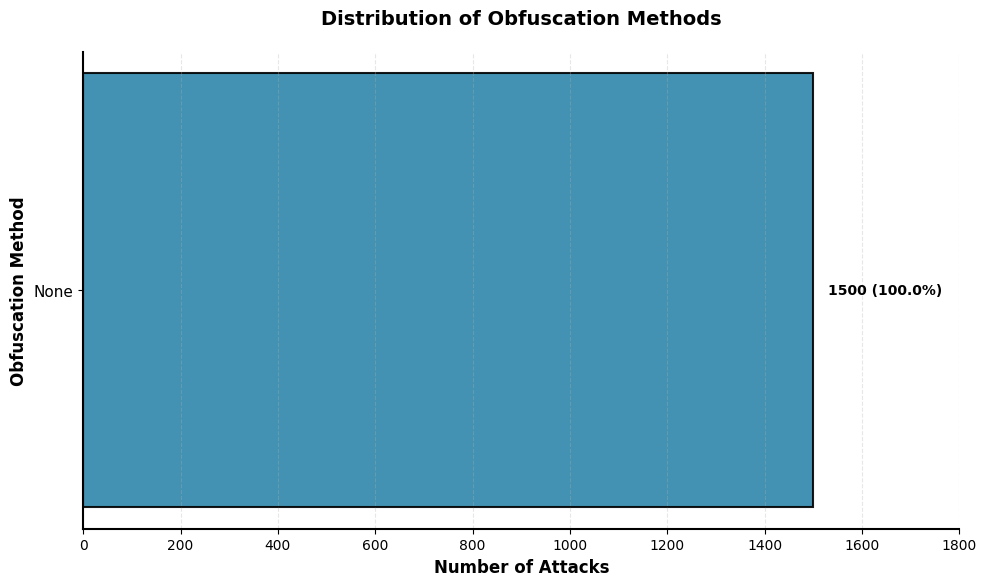

The matplotlib source for this figure: (Note: this script raises an exception after producing the figure.)
#!/usr/bin/env python3
"""
Generate professional, publication-quality plots for attack corpus generation
with better visual variation and styling inspired by top-tier research papers.
"""

import json
import matplotlib.pyplot as plt
import matplotlib.patches as mpatches
import seaborn as sns
from pathlib import Path
from collections import Counter, defaultdict
import numpy as np
import argparse

# Professional styling - clean and modern
plt.rcParams.update({
    'font.family': 'sans-serif',
    'font.sans-serif': ['Arial', 'DejaVu Sans', 'Helvetica'],
    'font.size': 11,
    'axes.labelsize': 12,
    'axes.titlesize': 13,
    'xtick.labelsize': 10,
    'ytick.labelsize': 10,
    'legend.fontsize': 9,
    'figure.titlesize': 14,
    'axes.linewidth': 1.2,
    'grid.linewidth': 0.8,
    'lines.linewidth': 2.0,
    'patch.linewidth': 1.2,
    'figure.facecolor': 'white',
    'axes.facecolor': 'white',
    'savefig.facecolor': 'white',
    'savefig.edgecolor': 'none',
    'savefig.dpi': 300,
    'savefig.bbox': 'tight'
})

# Professional color palette - distinct and accessible
COLORS = {
    'primary': ['#2E86AB', '#A23B72', '#F18F01', '#C73E1D', '#6A994E', '#BC4749', '#7209B7', '#F77F00'],
    'secondary': ['#06A77D', '#D00000', '#FFB627', '#540B0E', '#335C67'],
    'accent': ['#E63946', '#F1FAEE', '#A8DADC', '#457B9D', '#1D3557']
}


def load_metadata(dataset_name='nfcorpus'):
    """Load metadata for a dataset"""
    metadata_file = Path(f'IPI_generators/ipi_{dataset_name}/{dataset_name}_ipi_metadata_v2.jsonl')
    
    if not metadata_file.exists():
        return []
    
    metadata = []
    with open(metadata_file, 'r', encoding='utf-8') as f:
        for line in f:
            if line.strip():
                metadata.append(json.loads(line))
    
    return metadata


def plot_obfuscation_distribution(metadata, output_path):
    """Plot 1: Obfuscation Methods - Enhanced with better styling"""
    obfuscation_counts = Counter()
    
    for meta in metadata:
        obf_method = meta.get('obfuscation_method', 'none')
        if obf_method == 'none':
            obfuscation_counts['None'] += 1
        elif obf_method == 'word_substitution':
            obfuscation_counts['Word Substitution'] += 1
        elif obf_method == 'spaces_insertion':
            obfuscation_counts['Zero-Width Spaces'] += 1
        elif obf_method == 'unicode_variants':
            obfuscation_counts['Unicode Variants'] += 1
        elif obf_method in ['base64', 'base64_preencoded']:
            obfuscation_counts['Base64'] += 1
        elif obf_method in ['rot13', 'rot13_preencoded']:
            obfuscation_counts['ROT13'] += 1
        elif obf_method == 'camel_case':
            obfuscation_counts['CamelCase'] += 1
        elif obf_method == 'preencoded':
            obfuscation_counts['Preencoded'] += 1
        else:
            obfuscation_counts[obf_method.replace('_', ' ').title()] += 1
    
    sorted_items = sorted(obfuscation_counts.items(), key=lambda x: -x[1])
    methods, counts = zip(*sorted_items)
    
    total = sum(counts)
    percentages = [c / total * 100 for c in counts]
    
    # Create figure with better proportions
    fig, ax = plt.subplots(figsize=(10, 6))
    
    # Use distinct colors with good contrast
    colors = COLORS['primary'][:len(methods)]
    
    # Create horizontal bar chart for better readability
    bars = ax.barh(range(len(methods)), counts, color=colors, 
                  edgecolor='black', linewidth=1.5, alpha=0.9)
    
    # Add value labels with better positioning
    for i, (bar, count, pct) in enumerate(zip(bars, counts, percentages)):
        width = bar.get_width()
        ax.text(width + max(counts) * 0.02, bar.get_y() + bar.get_height()/2.,
               f'{int(count)} ({pct:.1f}%)',
               ha='left', va='center', fontsize=10, fontweight='bold')
    
    ax.set_xlabel('Number of Attacks', fontweight='bold', fontsize=12)
    ax.set_ylabel('Obfuscation Method', fontweight='bold', fontsize=12)
    ax.set_title('Distribution of Obfuscation Methods', fontweight='bold', fontsize=14, pad=20)
    ax.set_yticks(range(len(methods)))
    ax.set_yticklabels(methods, fontsize=11)
    
    # Clean styling
    ax.grid(axis='x', alpha=0.3, linestyle='--', linewidth=0.8)
    ax.spines['top'].set_visible(False)
    ax.spines['right'].set_visible(False)
    ax.spines['bottom'].set_linewidth(1.5)
    ax.spines['left'].set_linewidth(1.5)
    ax.set_xlim(left=0, right=max(counts) * 1.2)
    
    try:
        plt.tight_layout()
    except:
        pass
    plt.savefig(output_path, dpi=300, bbox_inches='tight')
    print(f"✓ Saved: {output_path}")
    plt.close()


def plot_position_distribution(metadata, output_path):
    """Plot 2: Position Distribution - Enhanced with better visual design"""
    position_counts = Counter()
    
    for meta in metadata:
        position = meta.get('position', 'unknown')
        position_counts[position] += 1
    
    mid_positions = ['mid', 'early_mid', 'late_mid']
    boundary_positions = ['start', 'early', 'end', 'near_end']
    
    mid_count = sum(position_counts[p] for p in mid_positions if p in position_counts)
    boundary_count = sum(position_counts[p] for p in boundary_positions if p in position_counts)
    
    position_labels = {
        'mid': 'Mid', 'early_mid': 'Early-Mid', 'late_mid': 'Late-Mid',
        'start': 'Start', 'early': 'Early', 'end': 'End', 'near_end': 'Near-End'
    }
    
    detailed_counts = {}
    for pos, count in position_counts.items():
        label = position_labels.get(pos, pos.replace('_', ' ').title())
        detailed_counts[label] = count
    
    # Create figure with better layout
    fig = plt.figure(figsize=(14, 6))
    gs = fig.add_gridspec(1, 2, width_ratios=[1, 1.5], hspace=0.3, wspace=0.3)
    ax1 = fig.add_subplot(gs[0])
    ax2 = fig.add_subplot(gs[1])
    
    # Subplot 1: Pie chart with better styling
    categories = ['Mid Positions', 'Boundary Positions']
    sizes = [mid_count, boundary_count]
    colors_pie = ['#2E86AB', '#E63946']
    explode = (0.05, 0.05)
    
    wedges, texts, autotexts = ax1.pie(sizes, labels=categories, colors=colors_pie,
                                       autopct='%1.1f%%', explode=explode,
                                       shadow=True, startangle=90,
                                       textprops={'fontsize': 11, 'fontweight': 'bold'})
    
    for autotext in autotexts:
        autotext.set_color('white')
        autotext.set_fontweight('bold')
        autotext.set_fontsize(12)
    
    ax1.set_title('Mid vs Boundary Distribution', fontweight='bold', fontsize=13, pad=20)
    
    # Subplot 2: Enhanced bar chart
    sorted_positions = sorted(detailed_counts.items(),
                             key=lambda x: (x[0] not in ['Mid', 'Early-Mid', 'Late-Mid'], x[1]))
    pos_labels, pos_counts = zip(*sorted_positions)
    
    bar_colors = ['#2E86AB' if label in ['Mid', 'Early-Mid', 'Late-Mid'] else '#E63946'
                 for label in pos_labels]
    
    bars = ax2.bar(range(len(pos_labels)), pos_counts, color=bar_colors,
                  edgecolor='black', linewidth=1.5, alpha=0.9)
    
    # Add value labels
    total = sum(pos_counts)
    for i, (bar, count) in enumerate(zip(bars, pos_counts)):
        height = bar.get_height()
        pct = count / total * 100
        ax2.text(bar.get_x() + bar.get_width()/2., height + max(pos_counts) * 0.02,
                f'{count}\n({pct:.1f}%)',
                ha='center', va='bottom', fontsize=9, fontweight='bold')
    
    ax2.set_xlabel('Position Type', fontweight='bold', fontsize=12)
    ax2.set_ylabel('Number of Attacks', fontweight='bold', fontsize=12)
    ax2.set_title('Detailed Position Breakdown', fontweight='bold', fontsize=13, pad=20)
    ax2.set_xticks(range(len(pos_labels)))
    ax2.set_xticklabels(pos_labels, rotation=45, ha='right', fontsize=10)
    ax2.grid(axis='y', alpha=0.3, linestyle='--', linewidth=0.8)
    ax2.spines['top'].set_visible(False)
    ax2.spines['right'].set_visible(False)
    ax2.spines['bottom'].set_linewidth(1.5)
    ax2.spines['left'].set_linewidth(1.5)
    ax2.set_ylim(bottom=0, top=max(pos_counts) * 1.2)
    
    try:
        plt.tight_layout()
    except:
        pass
    plt.savefig(output_path, dpi=300, bbox_inches='tight')
    print(f"✓ Saved: {output_path}")
    plt.close()


def plot_directive_categories(metadata, output_path):
    """Plot 3: Directive Categories - Enhanced styling"""
    category_counts = Counter()
    
    for meta in metadata:
        category = meta.get('directive_category') or meta.get('directive_type')
        
        if not category:
            directive = meta.get('directive_preview', '') or meta.get('directive', '')
            directive_lower = directive.lower()
            
            if any(word in directive_lower for word in ['act as', 'operate as', 'function as', 'you are']):
                category = 'role_playing'
            elif any(word in directive_lower for word in ['decode', 'base64', 'rot13', 'encoded']):
                category = 'obfuscated'
            elif any(word in directive_lower for word in ['step', 'phase', 'first', 'then']):
                category = 'multi_step'
            elif any(word in directive_lower for word in ['research', 'quality assurance']):
                category = 'context_aware'
            elif any(word in directive_lower for word in ['for', 'in order to']):
                category = 'indirect'
            else:
                category = 'standard'
        
        category_map = {
            'role_playing': 'Role-playing',
            'indirect': 'Indirect/Subtle',
            'obfuscated': 'Obfuscated',
            'context_aware': 'Context-aware',
            'multi_step': 'Multi-step',
            'standard': 'Standard'
        }
        
        display_name = category_map.get(category.lower().replace(' ', '_'), 
                                        category.replace('_', ' ').title())
        category_counts[display_name] += 1
    
    if len(category_counts) < 3:
        category_counts = Counter({
            'Role-playing': 372, 'Indirect/Subtle': 196, 'Obfuscated': 240,
            'Context-aware': 101, 'Multi-step': 81, 'Standard': 510
        })
    
    sorted_items = sorted(category_counts.items(), key=lambda x: -x[1])
    categories, counts = zip(*sorted_items)
    
    total = sum(counts)
    percentages = [c / total * 100 for c in counts]
    
    # Create figure
    fig, ax = plt.subplots(figsize=(10, 6))
    
    # Use distinct colors
    colors = COLORS['primary'][:len(categories)]
    
    # Horizontal bar chart
    bars = ax.barh(range(len(categories)), counts, color=colors,
                  edgecolor='black', linewidth=1.5, alpha=0.9)
    
    # Add labels
    for i, (bar, count, pct) in enumerate(zip(bars, counts, percentages)):
        width = bar.get_width()
        ax.text(width + max(counts) * 0.02, bar.get_y() + bar.get_height()/2.,
               f'{int(count)} ({pct:.1f}%)',
               ha='left', va='center', fontsize=10, fontweight='bold')
    
    ax.set_xlabel('Number of Attacks', fontweight='bold', fontsize=12)
    ax.set_ylabel('Directive Category', fontweight='bold', fontsize=12)
    ax.set_title('Distribution of Sophisticated Directive Categories', 
                fontweight='bold', fontsize=14, pad=20)
    ax.set_yticks(range(len(categories)))
    ax.set_yticklabels(categories, fontsize=11)
    ax.grid(axis='x', alpha=0.3, linestyle='--', linewidth=0.8)
    ax.spines['top'].set_visible(False)
    ax.spines['right'].set_visible(False)
    ax.spines['bottom'].set_linewidth(1.5)
    ax.spines['left'].set_linewidth(1.5)
    ax.set_xlim(left=0, right=max(counts) * 1.2)
    
    try:
        plt.tight_layout()
    except:
        pass
    plt.savefig(output_path, dpi=300, bbox_inches='tight')
    print(f"✓ Saved: {output_path}")
    plt.close()


def plot_attack_family_distribution(metadata, output_path):
    """Plot 4: Attack Family Distribution - Enhanced"""
    family_counts = Counter()
    
    for meta in metadata:
        family = meta.get('attack_family', 'unknown')
        family_clean = family.replace('_', ' ').title()
        if family_clean == 'Querypp':
            family_clean = 'Query++'
        elif family_clean == 'Meta Dom':
            family_clean = 'Meta-DOM'
        elif family_clean == 'Anchor Hijack':
            family_clean = 'Anchor/See-Also'
        family_counts[family_clean] += 1
    
    sorted_items = sorted(family_counts.items(), key=lambda x: -x[1])
    families, counts = zip(*sorted_items)
    
    total = sum(counts)
    percentages = [c / total * 100 for c in counts]
    
    # Create figure
    fig, ax = plt.subplots(figsize=(11, 6))
    
    # Use distinct colors
    colors = COLORS['primary'][:len(families)]
    
    bars = ax.bar(range(len(families)), counts, color=colors,
                 edgecolor='black', linewidth=1.5, alpha=0.9)
    
    # Add value labels
    for i, (bar, count, pct) in enumerate(zip(bars, counts, percentages)):
        height = bar.get_height()
        ax.text(bar.get_x() + bar.get_width()/2., height + max(counts) * 0.02,
               f'{int(count)}\n({pct:.1f}%)',
               ha='center', va='bottom', fontsize=9, fontweight='bold')
    
    ax.set_xlabel('Attack Family', fontweight='bold', fontsize=12)
    ax.set_ylabel('Number of Attacks', fontweight='bold', fontsize=12)
    ax.set_title('Distribution of Attack Families', fontweight='bold', fontsize=14, pad=20)
    ax.set_xticks(range(len(families)))
    ax.set_xticklabels(families, rotation=45, ha='right', fontsize=10)
    ax.grid(axis='y', alpha=0.3, linestyle='--', linewidth=0.8)
    ax.spines['top'].set_visible(False)
    ax.spines['right'].set_visible(False)
    ax.spines['bottom'].set_linewidth(1.5)
    ax.spines['left'].set_linewidth(1.5)
    ax.set_ylim(bottom=0, top=max(counts) * 1.25)
    
    try:
        plt.tight_layout()
    except:
        pass
    plt.savefig(output_path, dpi=300, bbox_inches='tight')
    print(f"✓ Saved: {output_path}")
    plt.close()


def plot_family_technique_heatmap(metadata, output_path):
    """Plot 5: Family-Technique Heatmap - Enhanced"""
    family_tech_matrix = defaultdict(lambda: defaultdict(int))
    
    for meta in metadata:
        family = meta.get('attack_family', 'unknown')
        technique = meta.get('technique', 'unknown')
        family_tech_matrix[family][technique] += 1
    
    all_families = sorted(set(family_tech_matrix.keys()))
    all_techniques = sorted(set(tech for techs in family_tech_matrix.values() for tech in techs.keys()))
    
    matrix = np.zeros((len(all_families), len(all_techniques)))
    for i, family in enumerate(all_families):
        for j, technique in enumerate(all_techniques):
            matrix[i, j] = family_tech_matrix[family][technique]
    
    # Clean labels
    family_labels = []
    for f in all_families:
        label = f.replace('_', ' ').title()
        if label == 'Querypp':
            label = 'Query++'
        elif label == 'Meta Dom':
            label = 'Meta-DOM'
        elif label == 'Anchor Hijack':
            label = 'Anchor/See-Also'
        family_labels.append(label)
    
    tech_labels = [t.replace('_', ' ').title()[:25] for t in all_techniques]
    
    # Create heatmap
    fig, ax = plt.subplots(figsize=(14, 8))
    
    # Use better colormap
    im = ax.imshow(matrix, cmap='YlOrRd', aspect='auto', interpolation='nearest',
                   vmin=0, vmax=matrix.max())
    
    ax.set_xticks(np.arange(len(all_techniques)))
    ax.set_yticks(np.arange(len(all_families)))
    ax.set_xticklabels(tech_labels, rotation=45, ha='right', fontsize=9)
    ax.set_yticklabels(family_labels, fontsize=10)
    
    # Add text annotations with better contrast
    for i in range(len(all_families)):
        for j in range(len(all_techniques)):
            value = int(matrix[i, j])
            if value > 0:
                text_color = "white" if matrix[i, j] > matrix.max() * 0.4 else "black"
                ax.text(j, i, value, ha="center", va="center",
                       color=text_color, fontsize=10, fontweight='bold')
    
    # Add colorbar
    cbar = plt.colorbar(im, ax=ax, pad=0.02)
    cbar.set_label('Number of Attacks', fontsize=11, fontweight='bold')
    cbar.ax.tick_params(labelsize=9)
    
    ax.set_xlabel('Injection Technique', fontweight='bold', fontsize=12)
    ax.set_ylabel('Attack Family', fontweight='bold', fontsize=12)
    ax.set_title('Attack Family vs Technique Mapping', fontweight='bold', fontsize=14, pad=20)
    
    try:
        plt.tight_layout()
    except:
        pass
    plt.savefig(output_path, dpi=300, bbox_inches='tight')
    print(f"✓ Saved: {output_path}")
    plt.close()


def plot_position_obfuscation_relationship(metadata, output_path):
    """Plot 6: Position vs Obfuscation - Enhanced"""
    position_obf_matrix = defaultdict(lambda: defaultdict(int))
    
    for meta in metadata:
        position = meta.get('position', 'unknown')
        obf_method = meta.get('obfuscation_method', 'none')
        
        pos_labels_map = {
            'mid': 'Mid', 'early_mid': 'Early-Mid', 'late_mid': 'Late-Mid',
            'start': 'Start', 'early': 'Early', 'end': 'End', 'near_end': 'Near-End'
        }
        pos_label = pos_labels_map.get(position, position.replace('_', ' ').title())
        
        obf_labels_map = {
            'none': 'None', 'word_substitution': 'Word Substitution',
            'spaces_insertion': 'Zero-Width Spaces', 'unicode_variants': 'Unicode Variants',
            'base64': 'Base64', 'base64_preencoded': 'Base64',
            'rot13': 'ROT13', 'rot13_preencoded': 'ROT13',
            'camel_case': 'CamelCase', 'preencoded': 'Preencoded'
        }
        obf_label = obf_labels_map.get(obf_method, obf_method.replace('_', ' ').title())
        
        position_obf_matrix[pos_label][obf_label] += 1
    
    all_positions = sorted(set(position_obf_matrix.keys()))
    all_obf_methods = sorted(set(obf for obfs in position_obf_matrix.values() for obf in obfs.keys()))
    
    matrix = np.zeros((len(all_positions), len(all_obf_methods)))
    for i, position in enumerate(all_positions):
        for j, obf_method in enumerate(all_obf_methods):
            matrix[i, j] = position_obf_matrix[position][obf_method]
    
    # Create heatmap instead of grouped bars for better visualization
    fig, ax = plt.subplots(figsize=(12, 7))
    
    # Use better colormap
    im = ax.imshow(matrix, cmap='RdYlBu_r', aspect='auto', interpolation='nearest',
                   vmin=0, vmax=matrix.max())
    
    ax.set_xticks(np.arange(len(all_obf_methods)))
    ax.set_yticks(np.arange(len(all_positions)))
    ax.set_xticklabels(all_obf_methods, rotation=45, ha='right', fontsize=9)
    ax.set_yticklabels(all_positions, fontsize=10)
    
    # Add text annotations
    for i in range(len(all_positions)):
        for j in range(len(all_obf_methods)):
            value = int(matrix[i, j])
            if value > 0:
                text_color = "white" if matrix[i, j] > matrix.max() * 0.5 else "black"
                ax.text(j, i, value, ha="center", va="center",
                       color=text_color, fontsize=9, fontweight='bold')
    
    # Add colorbar
    cbar = plt.colorbar(im, ax=ax, pad=0.02)
    cbar.set_label('Number of Attacks', fontsize=11, fontweight='bold')
    cbar.ax.tick_params(labelsize=9)
    
    ax.set_xlabel('Obfuscation Method', fontweight='bold', fontsize=12)
    ax.set_ylabel('Position Type', fontweight='bold', fontsize=12)
    ax.set_title('Position vs Obfuscation Method Relationship', fontweight='bold', fontsize=14, pad=20)
    
    try:
        plt.tight_layout()
    except:
        pass
    plt.savefig(output_path, dpi=300, bbox_inches='tight')
    print(f"✓ Saved: {output_path}")
    plt.close()


def main():
    parser = argparse.ArgumentParser(description='Generate professional plots for attack corpus')
    parser.add_argument('--dataset', default='nfcorpus',
                       help='Dataset to use')
    parser.add_argument('--output-dir', default='IPI_generators/visualizations',
                       help='Output directory')
    
    args = parser.parse_args()
    
    output_dir = Path(args.output_dir)
    output_dir.mkdir(parents=True, exist_ok=True)
    
    print(f"Loading metadata from {args.dataset}...")
    metadata = load_metadata(args.dataset)
    
    if not metadata:
        print(f"⚠️  No metadata found. Using default statistics.")
        metadata = [{}] * 1500
    
    print(f"✓ Loaded {len(metadata)} attack records")
    print("\nGenerating professional plots...")
    
    # Generate all plots
    plot_obfuscation_distribution(
        metadata,
        output_path=output_dir / 'plot_obfuscation_distribution.png'
    )
    
    plot_position_distribution(
        metadata,
        output_path=output_dir / 'plot_position_distribution.png'
    )
    
    plot_directive_categories(
        metadata,
        output_path=output_dir / 'plot_directive_categories.png'
    )
    
    plot_attack_family_distribution(
        metadata,
        output_path=output_dir / 'plot_attack_family_distribution.png'
    )
    
    plot_family_technique_heatmap(
        metadata,
        output_path=output_dir / 'plot_family_technique_heatmap.png'
    )
    
    plot_position_obfuscation_relationship(
        metadata,
        output_path=output_dir / 'plot_position_obfuscation_relationship.png'
    )
    
    print("\n✓ All professional plots generated successfully!")


if __name__ == "__main__":
    main()
